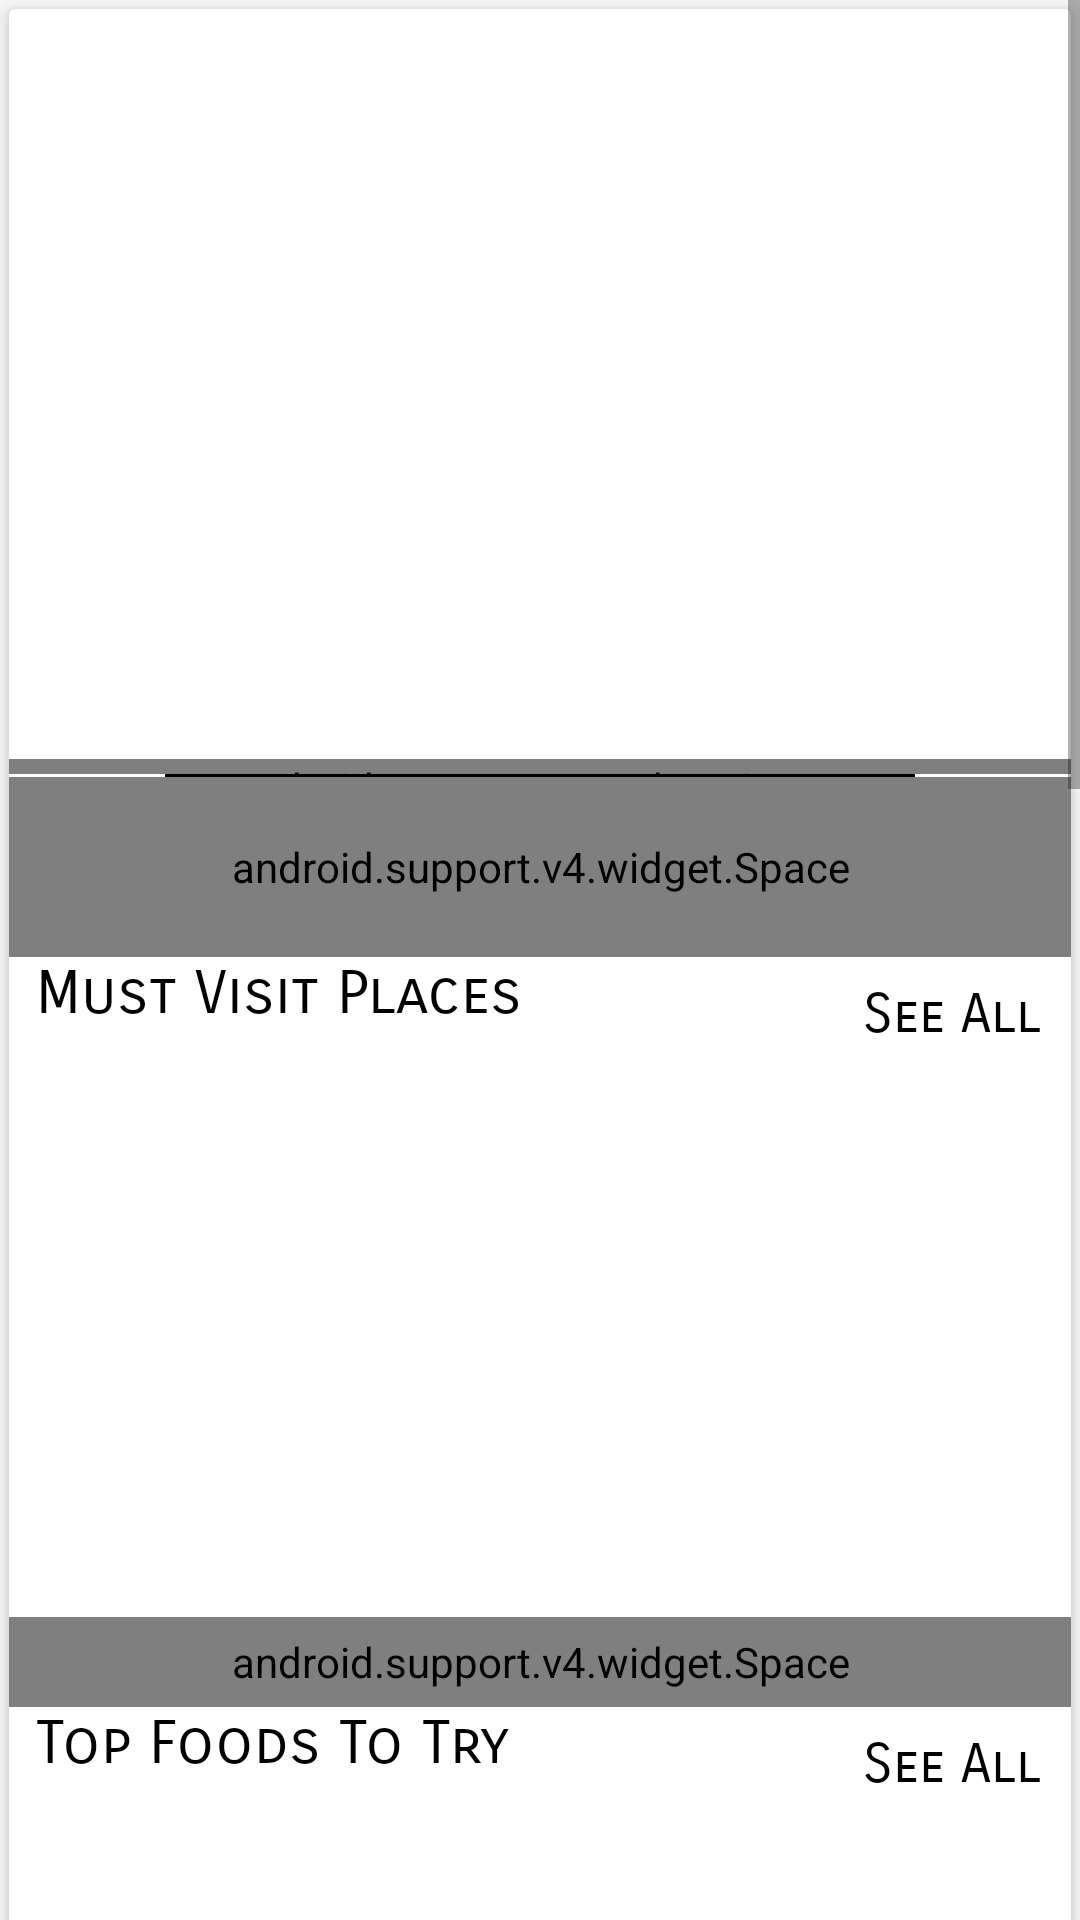

Write the Android layout XML for this screen, with the resource values it uses.
<!-- AndroidManifest.xml: application theme AppTheme -->
<!-- res/layout/activity_main3.xml -->
<?xml version="1.0" encoding="utf-8"?>
<ScrollView xmlns:android="http://schemas.android.com/apk/res/android"
    android:layout_width="match_parent"
    android:id="@+id/sv"
    android:layout_height="match_parent"
    xmlns:app="http://schemas.android.com/apk/res-auto">

    <android.support.v7.widget.CardView
        android:layout_width="match_parent"
        android:background="#FFFFFF"
        android:backgroundTint="#FFFFFF"
        android:layout_height="wrap_content"
        app:cardElevation="4dp"
        android:layout_margin="3dp"
        >

        <LinearLayout
            android:layout_width="match_parent"
            android:layout_height="match_parent"
            android:orientation="vertical">


            <ImageView
                android:id="@+id/welcomeimg"
                android:layout_width="wrap_content"
                android:layout_height="250dp"
                android:scaleType="centerCrop">

            </ImageView>

            <android.support.v4.widget.Space
                android:layout_width="match_parent"
                android:layout_height="5dp" />

            <android.support.v4.view.ViewPager
                android:layout_width="250dp"
                android:layout_height="1dp"
                android:layout_gravity="center"
                android:background="#000000"
                >
            </android.support.v4.view.ViewPager>

            <android.support.v4.widget.Space
                android:layout_width="match_parent"
                android:layout_height="60dp" />


            <RelativeLayout
                android:layout_width="match_parent"
                android:layout_height="30dp"
                android:orientation="horizontal"
                >


                <TextView
                    android:layout_width="match_parent"
                    android:layout_height="25dp"
                    android:id="@+id/places"
                    android:fontFamily="sans-serif-smallcaps"
                    android:layout_marginLeft="9dp"
                    android:textSize="20dp"
                    android:textColor="#000000"
                    android:text="Must Visit Places"/>
                <TextView
                    android:id="@+id/see_places"
                    android:background="?attr/selectableItemBackgroundBorderless"
                    android:layout_width="wrap_content"
                    android:layout_height="wrap_content"
                    android:textSize="18dp"
                    android:text="See All"
                    android:fontFamily="sans-serif-smallcaps"
                    android:layout_marginRight="10dp"
                    android:layout_alignParentBottom="true"
                    android:textColor="#000000"
                    android:layout_alignParentRight="true"
                    />
            </RelativeLayout>
            <android.support.v7.widget.RecyclerView
                android:layout_below="@+id/see_places"
                android:layout_width="match_parent"
                android:layout_height="190dp"
                android:id="@+id/recycler"
                android:orientation="horizontal"
                >
            </android.support.v7.widget.RecyclerView>
            <android.support.v4.widget.Space
                android:layout_width="match_parent"
                android:layout_height="30dp" />

            <RelativeLayout
                android:layout_width="match_parent"
                android:layout_height="30dp"
                android:orientation="horizontal"
                >
                <TextView
                    android:layout_width="match_parent"
                    android:layout_height="25dp"
                    android:id="@+id/food"
                    android:layout_marginLeft="9dp"
                    android:fontFamily="sans-serif-smallcaps"
                    android:textSize="20dp"
                    android:textColor="#000000"
                    android:text="Top Foods To Try"/>
                <TextView
                    android:id="@+id/see_food"
                    android:textSize="18dp"
                    android:fontFamily="sans-serif-smallcaps"
                    android:background="?attr/selectableItemBackgroundBorderless"
                    android:layout_width="wrap_content"
                    android:layout_height="wrap_content"
                    android:text="See All"
                    android:layout_marginRight="10dp"
                    android:layout_alignParentBottom="true"
                    android:textColor="#000000"
                    android:layout_alignParentRight="true"
                    />
            </RelativeLayout>

            <android.support.v7.widget.RecyclerView
                android:layout_width="match_parent"
                android:layout_height="190dp"
                android:id="@+id/recycler2"
                android:orientation="horizontal"
                >
            </android.support.v7.widget.RecyclerView>

            <android.support.v4.widget.Space
                android:layout_width="match_parent"
                android:layout_height="30dp" />

            <RelativeLayout
                android:layout_width="match_parent"
                android:layout_height="30dp"
                android:orientation="horizontal"
                >
                <TextView
                    android:layout_width="match_parent"
                    android:layout_height="25dp"
                    android:id="@+id/shopping"
                    android:fontFamily="sans-serif-smallcaps"
                    android:textSize="20dp"
                    android:layout_marginLeft="9dp"
                    android:textColor="#000000"
                    android:text="Shopping"/>
                <TextView
                    android:id="@+id/see_shop"
                    android:fontFamily="sans-serif-smallcaps"
                    android:background="?attr/selectableItemBackgroundBorderless"
                    android:layout_width="wrap_content"
                    android:textSize="18dp"
                    android:layout_height="wrap_content"
                    android:text="See All"
                    android:layout_marginRight="10dp"
                    android:layout_alignParentBottom="true"
                    android:textColor="#000000"
                    android:layout_alignParentRight="true"
                    />
            </RelativeLayout>

            <android.support.v7.widget.RecyclerView
                android:layout_width="match_parent"
                android:layout_height="190dp"
                android:id="@+id/recycler3"
                android:orientation="horizontal"
                >
            </android.support.v7.widget.RecyclerView>

            <android.support.v4.widget.Space
                android:layout_width="match_parent"
                android:layout_height="30dp" />


            <RelativeLayout
                android:layout_width="match_parent"
                android:layout_height="30dp"
                android:orientation="horizontal"
                >
                <TextView
                    android:layout_width="match_parent"
                    android:layout_height="25dp"
                    android:id="@+id/hotel"
                    android:layout_marginLeft="9dp"
                    android:fontFamily="sans-serif-smallcaps"
                    android:textSize="20dp"
                    android:textColor="#000000"
                    android:text="Accomodation"/>
                <TextView
                    android:background="?attr/selectableItemBackgroundBorderless"
                    android:textSize="18dp"
                    android:id="@+id/see_hotel"
                    android:layout_width="wrap_content"
                    android:fontFamily="sans-serif-smallcaps"
                    android:layout_height="wrap_content"
                    android:text="See All"
                    android:layout_marginRight="10dp"
                    android:layout_alignParentBottom="true"
                    android:textColor="#000000"
                    android:layout_alignParentRight="true"
                    />
            </RelativeLayout>


            <android.support.v7.widget.RecyclerView

                android:layout_width="match_parent"
                android:layout_height="190dp"
                android:id="@+id/recycler4"
                android:orientation="horizontal"
                >
            </android.support.v7.widget.RecyclerView>


            <android.support.v4.widget.Space
                android:layout_width="match_parent"
                android:layout_height="30dp" />
            <RelativeLayout
                android:layout_width="match_parent"
                android:layout_height="30dp"
                android:orientation="horizontal"
                >
                <TextView
                    android:layout_width="match_parent"
                    android:layout_height="25dp"
                    android:id="@+id/transport"
                    android:fontFamily="sans-serif-smallcaps"
                    android:textSize="20dp"
                    android:layout_marginLeft="9dp"
                    android:textColor="#000000"
                    android:text="Transport"/>
                <TextView
                    android:background="?attr/selectableItemBackgroundBorderless"
                    android:id="@+id/see_transport"
                    android:layout_width="wrap_content"
                    android:layout_height="wrap_content"
                    android:text="See All"
                    android:textSize="18dp"
                    android:layout_marginRight="10dp"
                    android:layout_alignParentBottom="true"
                    android:textColor="#000000"
                    android:fontFamily="sans-serif-smallcaps"
                    android:layout_alignParentRight="true"
                    />
            </RelativeLayout>

            <android.support.v7.widget.RecyclerView
                android:layout_width="match_parent"
                android:layout_height="190dp"
                android:id="@+id/recycler5"
                android:orientation="horizontal"
                >
            </android.support.v7.widget.RecyclerView>


            <com.google.android.gms.ads.AdView
                xmlns:ads="http://schemas.android.com/apk/res-auto"
                android:id="@+id/adView"
                android:layout_width="match_parent"
                android:layout_height="wrap_content"
                android:layout_centerHorizontal="true"
                android:layout_alignParentBottom="true"
                ads:adSize="BANNER"
                ads:adUnitId="ca-app-pub-1315104419551050/1819125896">
            </com.google.android.gms.ads.AdView>
        </LinearLayout>
    </android.support.v7.widget.CardView>

</ScrollView>
<!-- resources referenced by this layout -->
<resources>
  <style name="AppTheme" parent="Theme.AppCompat.Light.DarkActionBar">
          
          <item name="colorPrimary">@color/Redcolor</item>
          <item name="colorPrimaryDark">@color/colorPrimaryDark</item>
          <item name="colorAccent">@color/colorAccent</item>
          <item name="colorControlHighlight">@color/dim_foreground_disabled_material_light</item>
      </style>
  <color name="Redcolor">#ffee3c3c</color>
  <color name="colorPrimaryDark">#be2626</color>
  <color name="colorAccent">#FF4081</color>
</resources>
